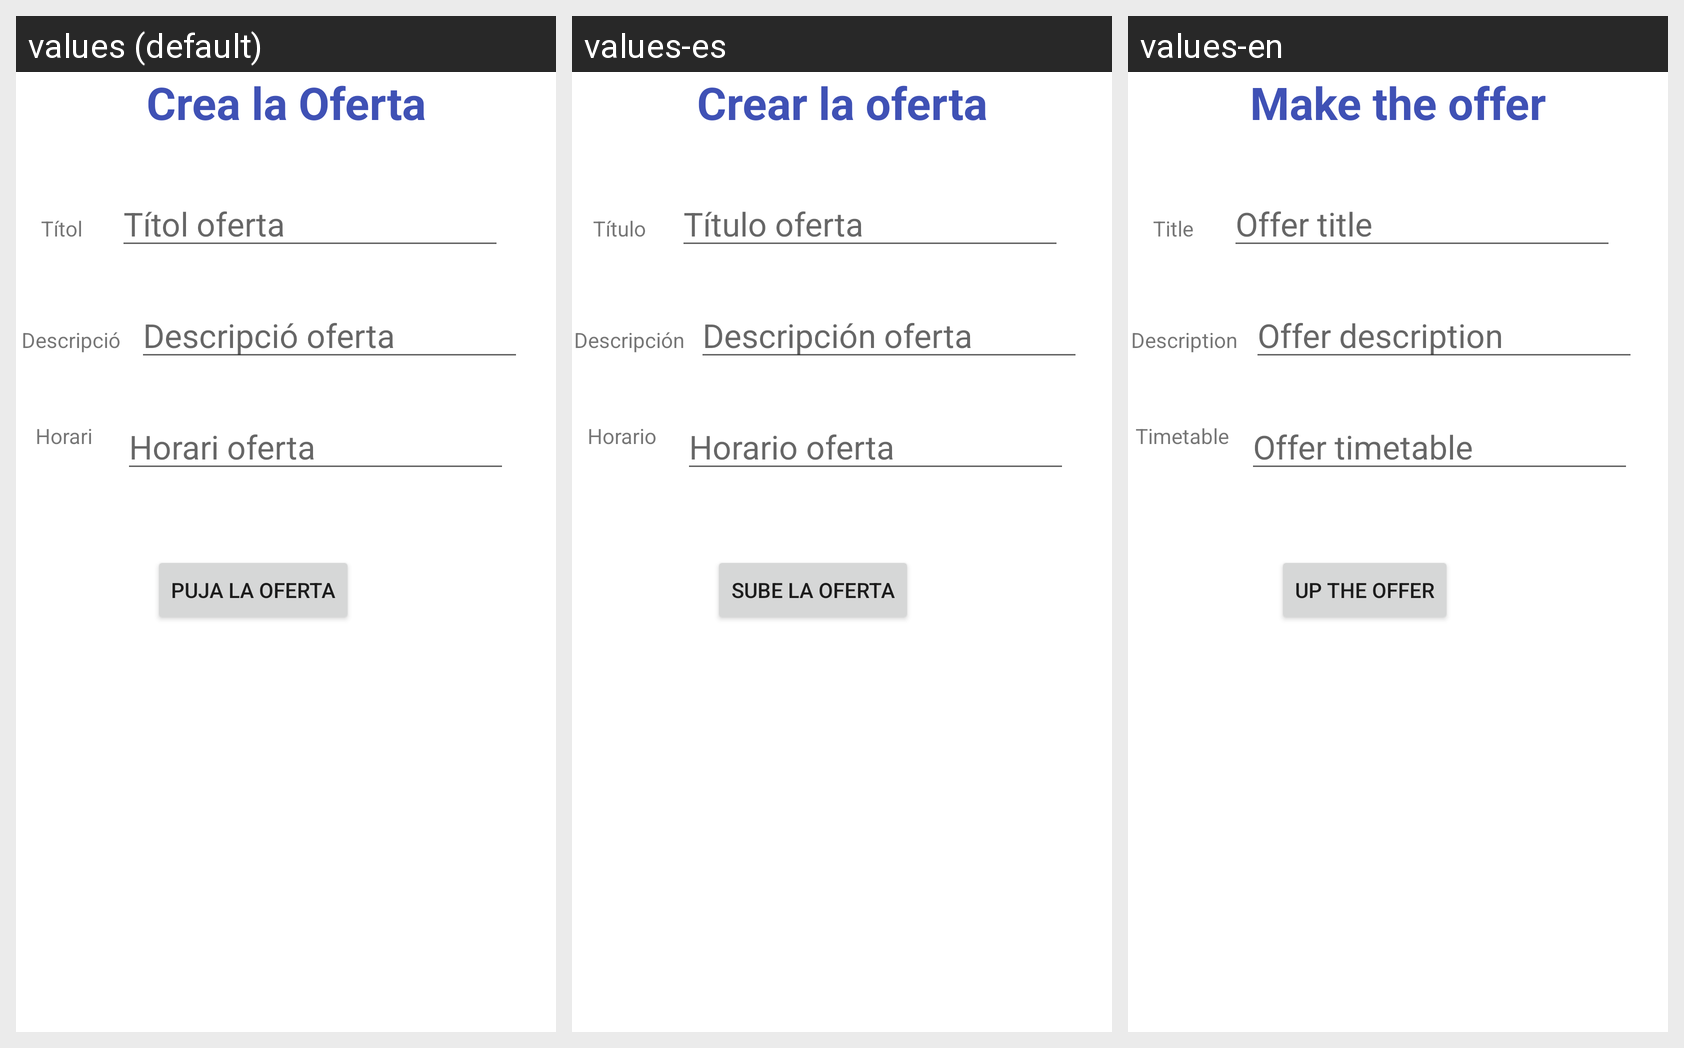

This grid shows one Android layout under several languages. Give, for every string resource on the screen, its name, the default text and each shown locale's text.
Android screen res/layout/fragment_creaoferta.xml rendered under 3 locales, left to right: values (default), values-es, values-en. Device: Nexus 5 (rendered at 1080×1920; each locale shown at half size, 540×960, under a caption strip naming it); theme Theme.MaterialComponents.DayNight.NoActionBar.
Strings drawn on this screen, with the default value and each locale's value (text and hints the layout hard-codes, and strings that could not be matched under every locale, appear in the picture but are not listed):

creaOferta
  values: Crea la Oferta
  values-es: Crear la oferta
  values-en: Make the offer

titol
  values: Títol
  values-es: Título
  values-en: Title

t_tol_oferta
  values: Títol oferta
  values-es: Título oferta
  values-en: Offer title

descripcio
  values: Descripció
  values-es: Descripción
  values-en: Description

descripci_oferta
  values: Descripció oferta
  values-es: Descripción oferta
  values-en: Offer description

horari
  values: Horari
  values-es: Horario
  values-en: Timetable

horari_oferta
  values: Horari oferta
  values-es: Horario oferta
  values-en: Offer timetable

puja_la_oferta
  values: Puja la oferta
  values-es: Sube la oferta
  values-en: Up the offer
